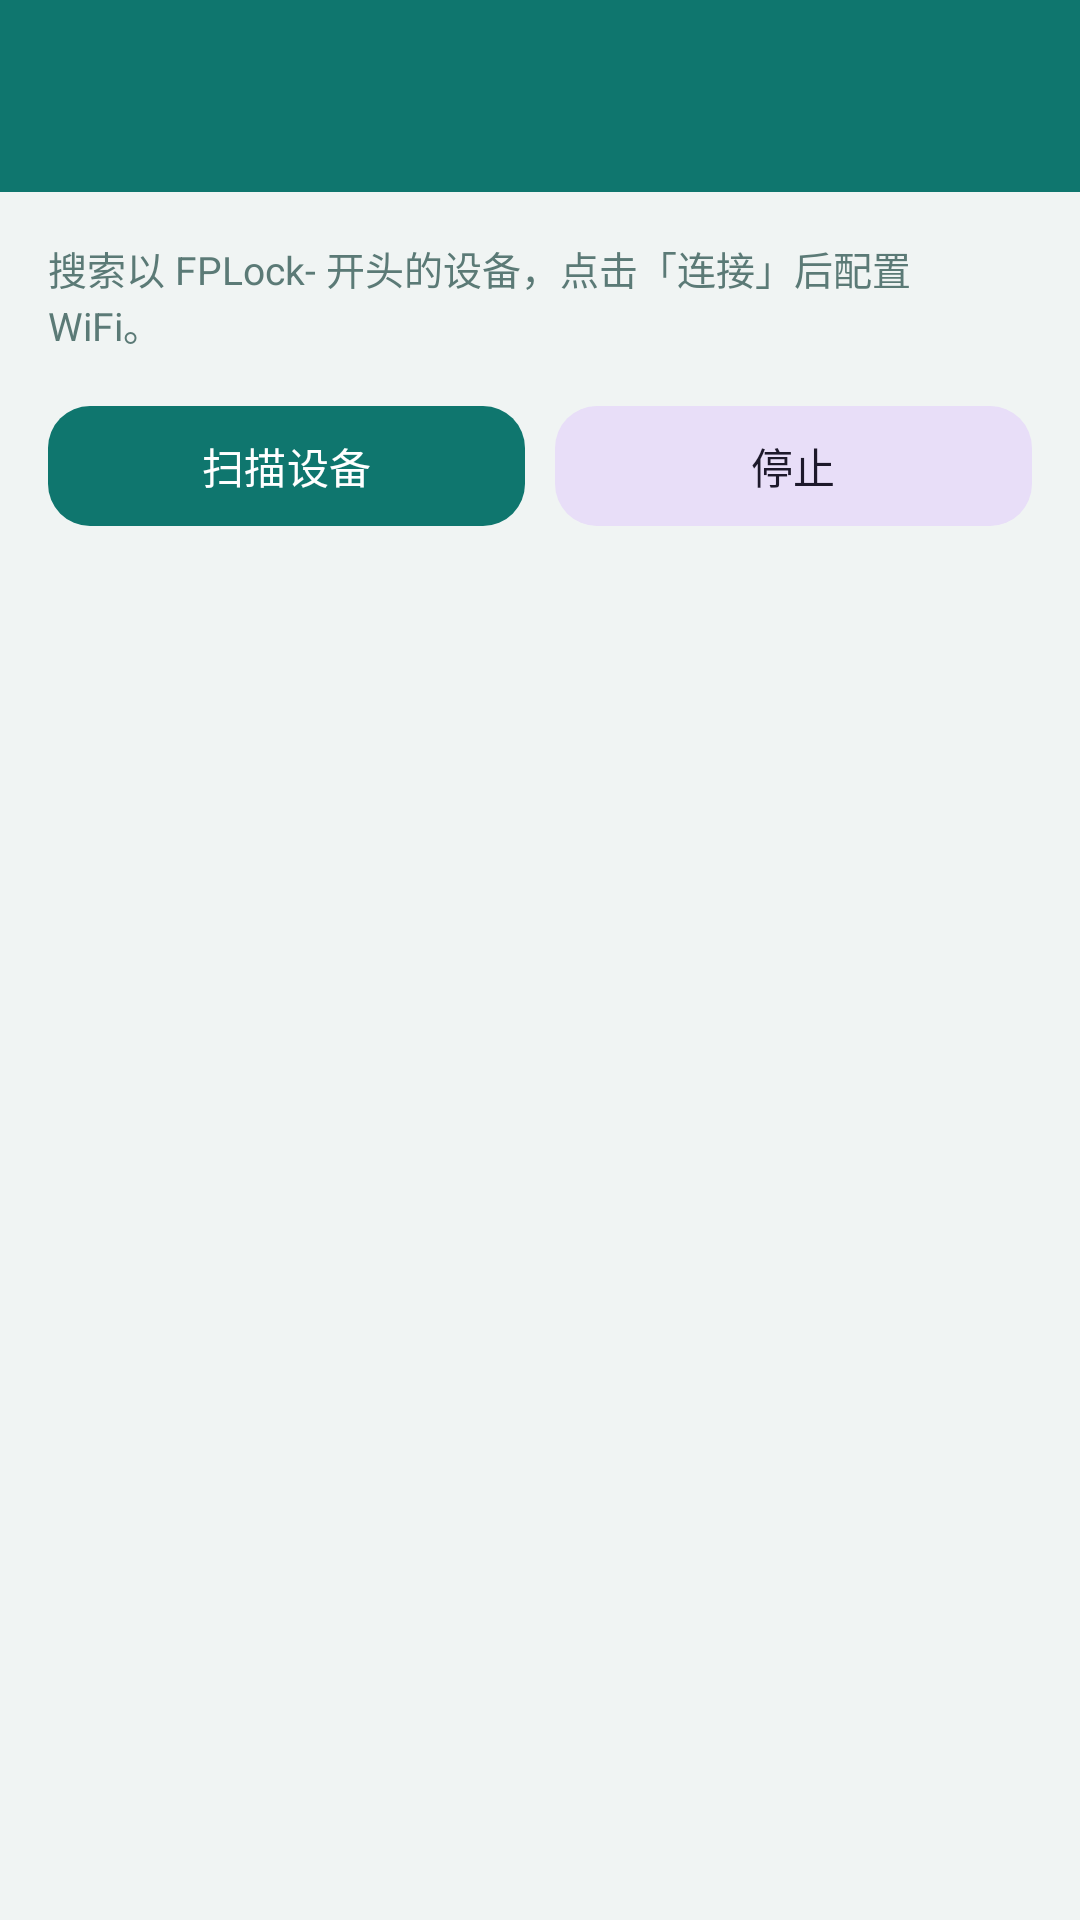

This screen was rendered from an Android layout file. Write that file and the resources it references.
<!-- AndroidManifest.xml: application theme Theme.FingerprintLock -->
<!-- res/layout/activity_ble_provision.xml -->
<?xml version="1.0" encoding="utf-8"?>
<LinearLayout xmlns:android="http://schemas.android.com/apk/res/android"
    xmlns:app="http://schemas.android.com/apk/res-auto"
    android:layout_width="match_parent"
    android:layout_height="match_parent"
    android:background="@color/bg"
    android:orientation="vertical">

    <com.google.android.material.appbar.MaterialToolbar
        android:id="@+id/toolbarBle"
        android:layout_width="match_parent"
        android:layout_height="?attr/actionBarSize"
        android:background="@color/primary"
        android:theme="@style/ThemeOverlay.Material3.Dark.ActionBar"
        app:titleTextColor="@color/on_primary" />

    <LinearLayout
        android:id="@+id/panelScan"
        android:layout_width="match_parent"
        android:layout_height="match_parent"
        android:orientation="vertical"
        android:padding="16dp">

        <TextView
            android:layout_width="match_parent"
            android:layout_height="wrap_content"
            android:text="搜索以 FPLock- 开头的设备，点击「连接」后配置 WiFi。"
            android:textColor="@color/text_secondary"
            android:textSize="13sp" />

        <LinearLayout
            android:layout_width="match_parent"
            android:layout_height="wrap_content"
            android:layout_marginTop="14dp"
            android:orientation="horizontal">

            <com.google.android.material.button.MaterialButton
                android:id="@+id/btnScan"
                style="@style/Widget.FpLock.Button"
                android:layout_width="0dp"
                android:layout_height="wrap_content"
                android:layout_weight="1"
                android:text="扫描设备" />

            <com.google.android.material.button.MaterialButton
                android:id="@+id/btnStopScan"
                style="@style/Widget.FpLock.Button.Tonal"
                android:layout_width="0dp"
                android:layout_height="wrap_content"
                android:layout_marginStart="10dp"
                android:layout_weight="1"
                android:text="停止" />
        </LinearLayout>

        <TextView
            android:id="@+id/tvBleTip"
            android:layout_width="match_parent"
            android:layout_height="wrap_content"
            android:layout_marginTop="10dp"
            android:textColor="@color/primary"
            android:textSize="13sp" />

        <androidx.recyclerview.widget.RecyclerView
            android:id="@+id/rvDevices"
            android:layout_width="match_parent"
            android:layout_height="0dp"
            android:layout_marginTop="8dp"
            android:layout_weight="1" />
    </LinearLayout>

    <ScrollView
        android:id="@+id/panelWifi"
        android:layout_width="match_parent"
        android:layout_height="match_parent"
        android:fillViewport="true"
        android:visibility="gone">

        <LinearLayout
            android:layout_width="match_parent"
            android:layout_height="wrap_content"
            android:orientation="vertical"
            android:padding="16dp">

            <com.google.android.material.card.MaterialCardView
                android:layout_width="match_parent"
                android:layout_height="wrap_content"
                app:cardBackgroundColor="@color/primary_soft"
                app:cardCornerRadius="14dp"
                app:cardElevation="0dp">

                <LinearLayout
                    android:layout_width="match_parent"
                    android:layout_height="wrap_content"
                    android:gravity="center_vertical"
                    android:orientation="horizontal"
                    android:padding="14dp">

                    <TextView
                        android:id="@+id/tvConnectedDevice"
                        android:layout_width="0dp"
                        android:layout_height="wrap_content"
                        android:layout_weight="1"
                        android:text="已连接设备"
                        android:textColor="@color/primary_dark"
                        android:textSize="14sp"
                        android:textStyle="bold" />

                    <TextView
                        android:layout_width="wrap_content"
                        android:layout_height="wrap_content"
                        android:background="@drawable/bg_chip_ok"
                        android:paddingHorizontal="10dp"
                        android:paddingVertical="4dp"
                        android:text="蓝牙已连接"
                        android:textColor="@color/primary_dark"
                        android:textSize="11sp"
                        android:textStyle="bold" />
                </LinearLayout>
            </com.google.android.material.card.MaterialCardView>

            <TextView
                android:layout_width="match_parent"
                android:layout_height="wrap_content"
                android:layout_marginTop="18dp"
                android:text="配置 WiFi"
                android:textAppearance="@style/Text.FpLock.Section" />

            <TextView
                android:layout_width="match_parent"
                android:layout_height="wrap_content"
                android:layout_marginTop="4dp"
                android:text="设备仅支持 2.4GHz WiFi"
                android:textColor="@color/text_secondary"
                android:textSize="12sp" />

            <com.google.android.material.card.MaterialCardView
                android:layout_width="match_parent"
                android:layout_height="wrap_content"
                android:layout_marginTop="12dp"
                app:cardCornerRadius="16dp"
                app:cardElevation="1dp">

                <LinearLayout
                    android:layout_width="match_parent"
                    android:layout_height="wrap_content"
                    android:orientation="vertical"
                    android:padding="14dp">

                    <com.google.android.material.textfield.TextInputLayout
                        android:id="@+id/tilSsid"
                        style="@style/Widget.FpLock.TextInput"
                        android:layout_width="match_parent"
                        android:layout_height="wrap_content"
                        android:hint="WiFi 名称（可手动输入）"
                        app:endIconDrawable="@drawable/ic_dropdown"
                        app:endIconMode="custom"
                        app:endIconTint="@color/primary"
                        app:endIconContentDescription="选择 WiFi">
                        <com.google.android.material.textfield.TextInputEditText
                            android:id="@+id/etSsid"
                            android:layout_width="match_parent"
                            android:layout_height="wrap_content"
                            android:inputType="text"
                            android:singleLine="true" />
                    </com.google.android.material.textfield.TextInputLayout>

                    <com.google.android.material.textfield.TextInputLayout
                        android:id="@+id/tilWifiPass"
                        style="@style/Widget.FpLock.TextInput"
                        android:layout_width="match_parent"
                        android:layout_height="wrap_content"
                        android:layout_marginTop="10dp"
                        android:hint="WiFi 密码"
                        app:endIconMode="password_toggle">
                        <com.google.android.material.textfield.TextInputEditText
                            android:id="@+id/etWifiPass"
                            android:layout_width="match_parent"
                            android:layout_height="wrap_content"
                            android:inputType="textPassword"
                            android:singleLine="true" />
                    </com.google.android.material.textfield.TextInputLayout>

                    <com.google.android.material.button.MaterialButton
                        android:id="@+id/btnSendWifi"
                        style="@style/Widget.FpLock.Button"
                        android:layout_width="match_parent"
                        android:layout_height="wrap_content"
                        android:layout_marginTop="14dp"
                        android:text="立即连接" />
                </LinearLayout>
            </com.google.android.material.card.MaterialCardView>

            <com.google.android.material.card.MaterialCardView
                android:layout_width="match_parent"
                android:layout_height="wrap_content"
                android:layout_marginTop="12dp"
                android:layout_marginBottom="16dp"
                app:cardCornerRadius="14dp"
                app:cardElevation="0dp"
                app:strokeColor="@color/divider"
                app:strokeWidth="1dp">

                <LinearLayout
                    android:layout_width="match_parent"
                    android:layout_height="wrap_content"
                    android:orientation="vertical"
                    android:padding="14dp">

                    <TextView
                        android:layout_width="match_parent"
                        android:layout_height="wrap_content"
                        android:text="连接状态"
                        android:textColor="@color/text"
                        android:textSize="13sp"
                        android:textStyle="bold" />

                    <TextView
                        android:id="@+id/tvBleStatus"
                        android:layout_width="match_parent"
                        android:layout_height="wrap_content"
                        android:layout_marginTop="6dp"
                        android:lineSpacingExtra="2dp"
                        android:text="等待下发 WiFi…"
                        android:textColor="@color/text_secondary"
                        android:textSize="13sp" />
                </LinearLayout>
            </com.google.android.material.card.MaterialCardView>
        </LinearLayout>
    </ScrollView>
</LinearLayout>
<!-- resources referenced by this layout -->
<resources>
  <color name="bg">#F0F4F3</color>
  <color name="divider">#E2EBE9</color>
  <color name="on_primary">#FFFFFF</color>
  <color name="primary">#0F766E</color>
  <color name="primary_dark">#0D5F59</color>
  <color name="primary_soft">#CCFBF1</color>
  <color name="text">#134E4A</color>
  <color name="text_secondary">#5B7A76</color>
  <!-- drawable bg_chip_ok (drawable) -->
  <?xml version="1.0" encoding="utf-8"?>
  <shape xmlns:android="http://schemas.android.com/apk/res/android"
      android:shape="rectangle">
      <solid android:color="@color/primary_soft" />
      <corners android:radius="999dp" />
  </shape>
  <!-- drawable ic_dropdown (drawable) -->
  <?xml version="1.0" encoding="utf-8"?>
  <vector xmlns:android="http://schemas.android.com/apk/res/android"
      android:width="24dp"
      android:height="24dp"
      android:viewportWidth="24"
      android:viewportHeight="24">
      <path
          android:fillColor="#8AA5A1"
          android:pathData="M7,10l5,5 5,-5z" />
  </vector>
  <style name="Text.FpLock.Section" parent="TextAppearance.Material3.TitleMedium">
          <item name="android:textColor">@color/text</item>
          <item name="android:textStyle">bold</item>
          <item name="android:letterSpacing">0.02</item>
      </style>
  <style name="Widget.FpLock.Button" parent="Widget.Material3.Button">
          <item name="cornerRadius">14dp</item>
          <item name="android:minHeight">48dp</item>
          <item name="android:textAllCaps">false</item>
      </style>
  <style name="Widget.FpLock.Button.Tonal" parent="Widget.Material3.Button.TonalButton">
          <item name="cornerRadius">14dp</item>
          <item name="android:minHeight">48dp</item>
          <item name="android:textAllCaps">false</item>
      </style>
  <style name="Widget.FpLock.TextInput" parent="Widget.Material3.TextInputLayout.OutlinedBox">
          <item name="boxCornerRadiusTopStart">12dp</item>
          <item name="boxCornerRadiusTopEnd">12dp</item>
          <item name="boxCornerRadiusBottomStart">12dp</item>
          <item name="boxCornerRadiusBottomEnd">12dp</item>
          <item name="boxStrokeColor">@color/primary</item>
      </style>
  <style name="Theme.FingerprintLock" parent="Theme.Material3.Light.NoActionBar">
          <item name="colorPrimary">@color/primary</item>
          <item name="colorPrimaryDark">@color/primary_dark</item>
          <item name="colorOnPrimary">@color/on_primary</item>
          <item name="colorSecondary">@color/primary</item>
          <item name="colorSurface">@color/card</item>
          <item name="android:statusBarColor">@color/primary</item>
          <item name="android:windowBackground">@color/bg</item>
          <item name="android:navigationBarColor">@color/card</item>
          <item name="android:windowLightStatusBar">false</item>
          <item name="materialCardViewStyle">@style/Widget.FpLock.Card</item>
          <item name="textInputStyle">@style/Widget.FpLock.TextInput</item>
      </style>
  <color name="card">#FFFFFF</color>
  <style name="Widget.FpLock.Card" parent="Widget.Material3.CardView.Elevated">
          <item name="cardBackgroundColor">@color/card</item>
          <item name="cardCornerRadius">18dp</item>
          <item name="cardElevation">1dp</item>
          <item name="strokeWidth">0dp</item>
      </style>
</resources>
